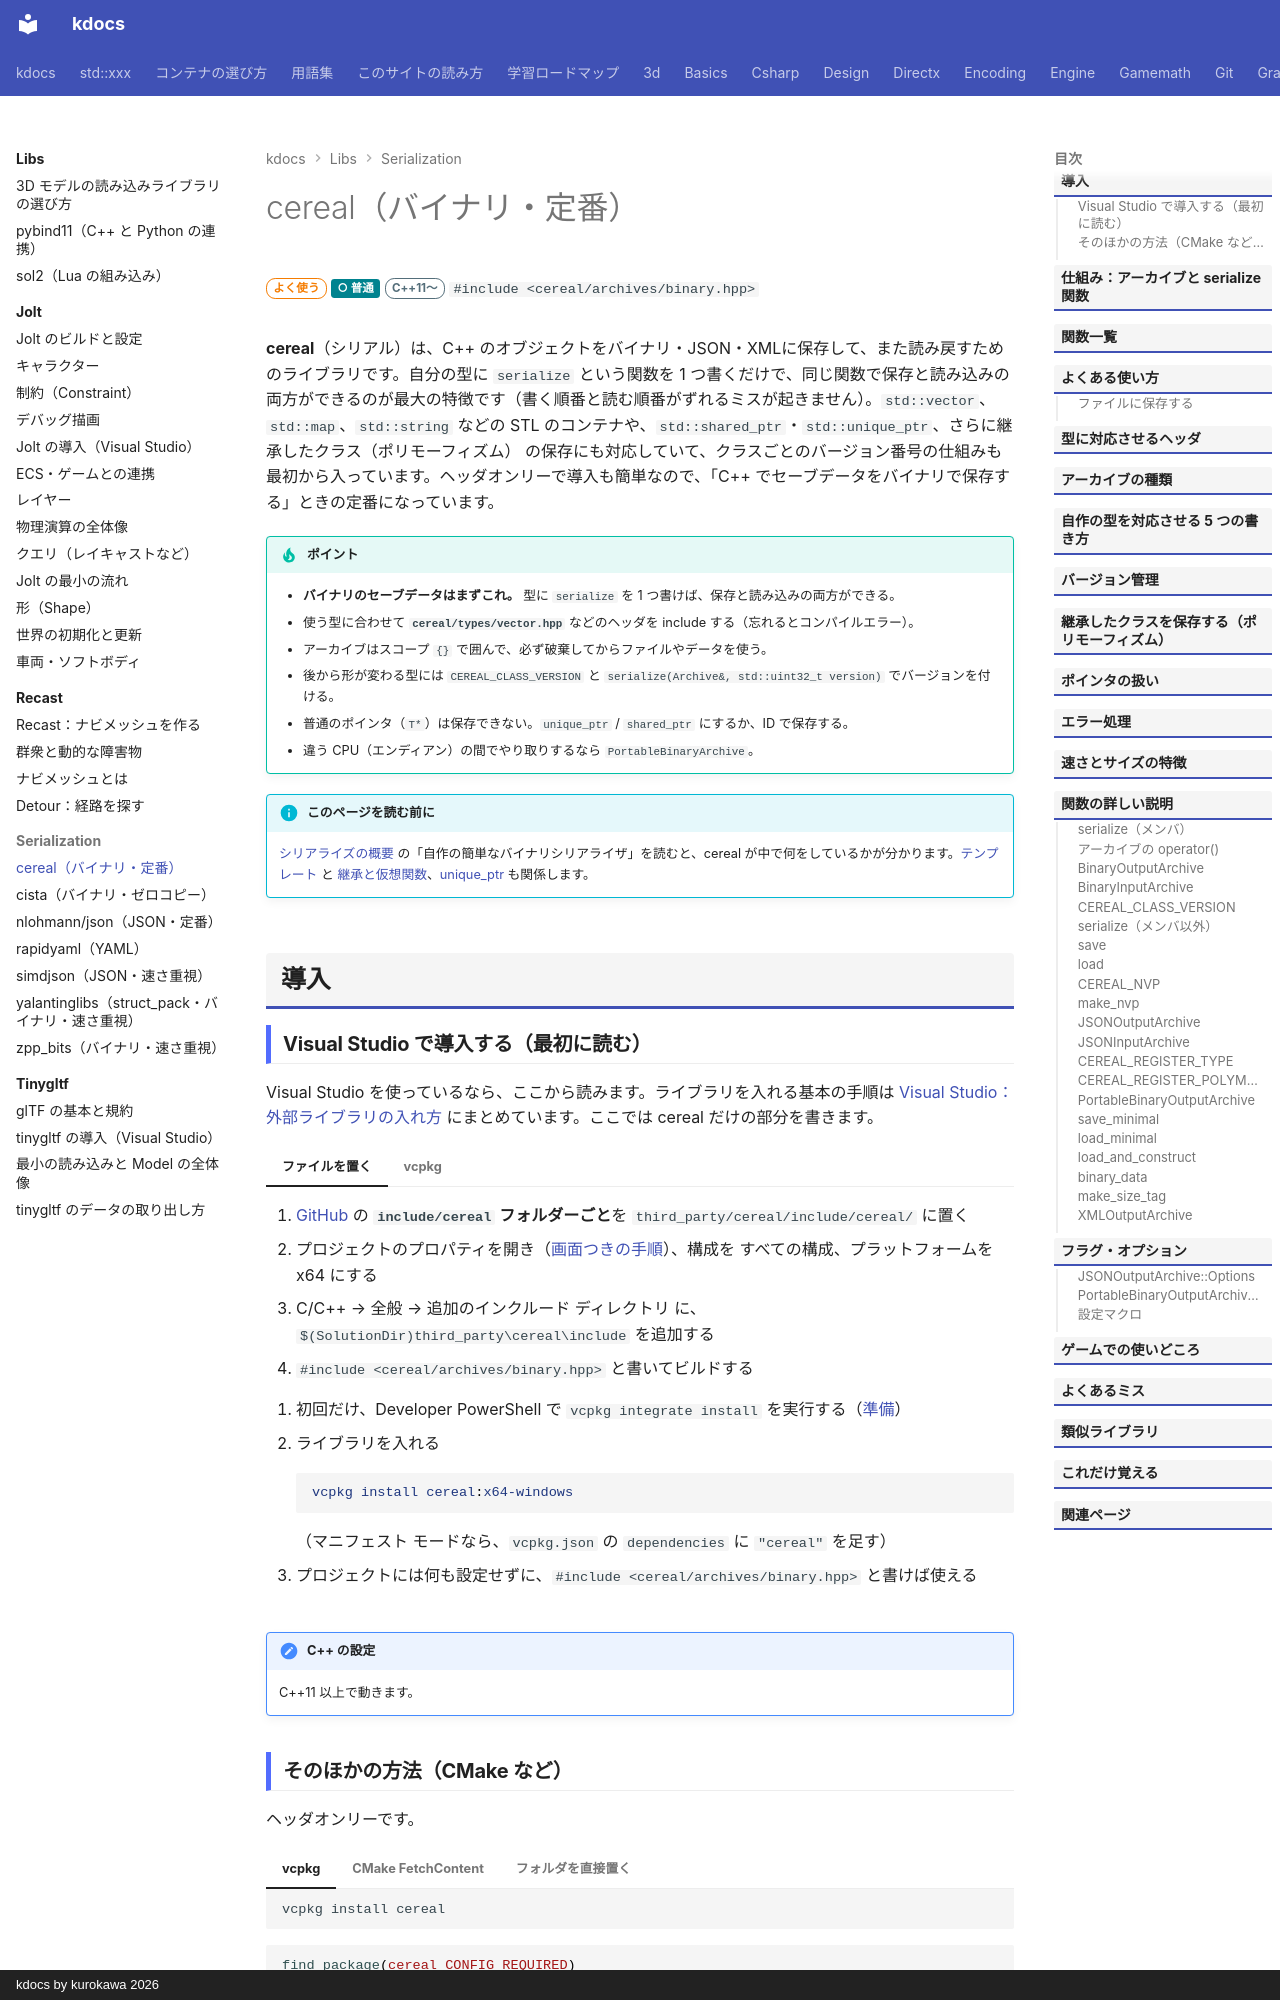

repository: qwzxdf/kdocs · page: libs/serialization/cereal/index.html · generator: mkdocs · copyright: kdocs by kurokawa 2026

---
title: cereal（バイナリ・定番）
tags:
  - 外部ライブラリ
  - シリアライズ
---

# cereal（バイナリ・定番）

<div class="page-badges" markdown>
<span class="rank rank-often">よく使う</span>
<span class="perf perf-3">○ 普通</span>
<span class="ver ver-11">C++11〜</span>
`#include <cereal/archives/binary.hpp>`
</div>

**cereal**（シリアル）は、C++ のオブジェクトをバイナリ・JSON・XMLに保存して、また読み戻すためのライブラリです。自分の型に `serialize` という関数を 1 つ書くだけで、同じ関数で保存と読み込みの両方ができるのが最大の特徴です（書く順番と読む順番がずれるミスが起きません）。`std::vector`、`std::map`、`std::string` などの STL のコンテナや、`std::shared_ptr`・`std::unique_ptr`、さらに継承したクラス（ポリモーフィズム） の保存にも対応していて、クラスごとのバージョン番号の仕組みも最初から入っています。ヘッダオンリーで導入も簡単なので、「C++ でセーブデータをバイナリで保存する」ときの定番になっています。

!!! tip "ポイント"
    - <strong>バイナリのセーブデータはまずこれ。</strong> 型に `serialize` を 1 つ書けば、保存と読み込みの両方ができる。
    - 使う型に合わせて **`cereal/types/vector.hpp`** などのヘッダを include する（忘れるとコンパイルエラー）。
    - アーカイブはスコープ `{}` で囲んで、必ず破棄してからファイルやデータを使う。
    - 後から形が変わる型には `CEREAL_CLASS_VERSION` と `serialize(Archive&, std::uint32_t version)` でバージョンを付ける。
    - 普通のポインタ（`T*`）は保存できない。`unique_ptr` / `shared_ptr` にするか、ID で保存する。
    - 違う CPU（エンディアン）の間でやり取りするなら `PortableBinaryArchive`。

!!! info "このページを読む前に"
    [シリアライズの概要](../../engine/serialization/index.md) の「自作の簡単なバイナリシリアライザ」を読むと、cereal が中で何をしているかが分かります。[テンプレート](../../basics/template.md) と [継承と仮想関数](../../basics/virtual.md)、[unique_ptr](../../stl/utilities/unique_ptr.md) も関係します。

## 導入
